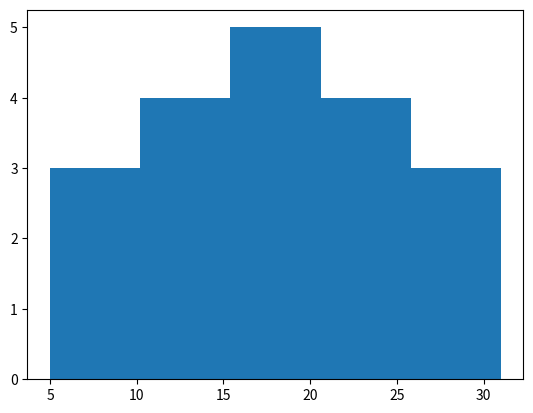

The matplotlib source for this figure:
import matplotlib.pyplot as plt 

x = [5, 5, 5, 15, 15, 15, 15, 20, 
            20, 20, 20, 20, 25, 25, 25, 25, 31, 31, 31]

plt.hist(x, bins = 5)
plt.show()